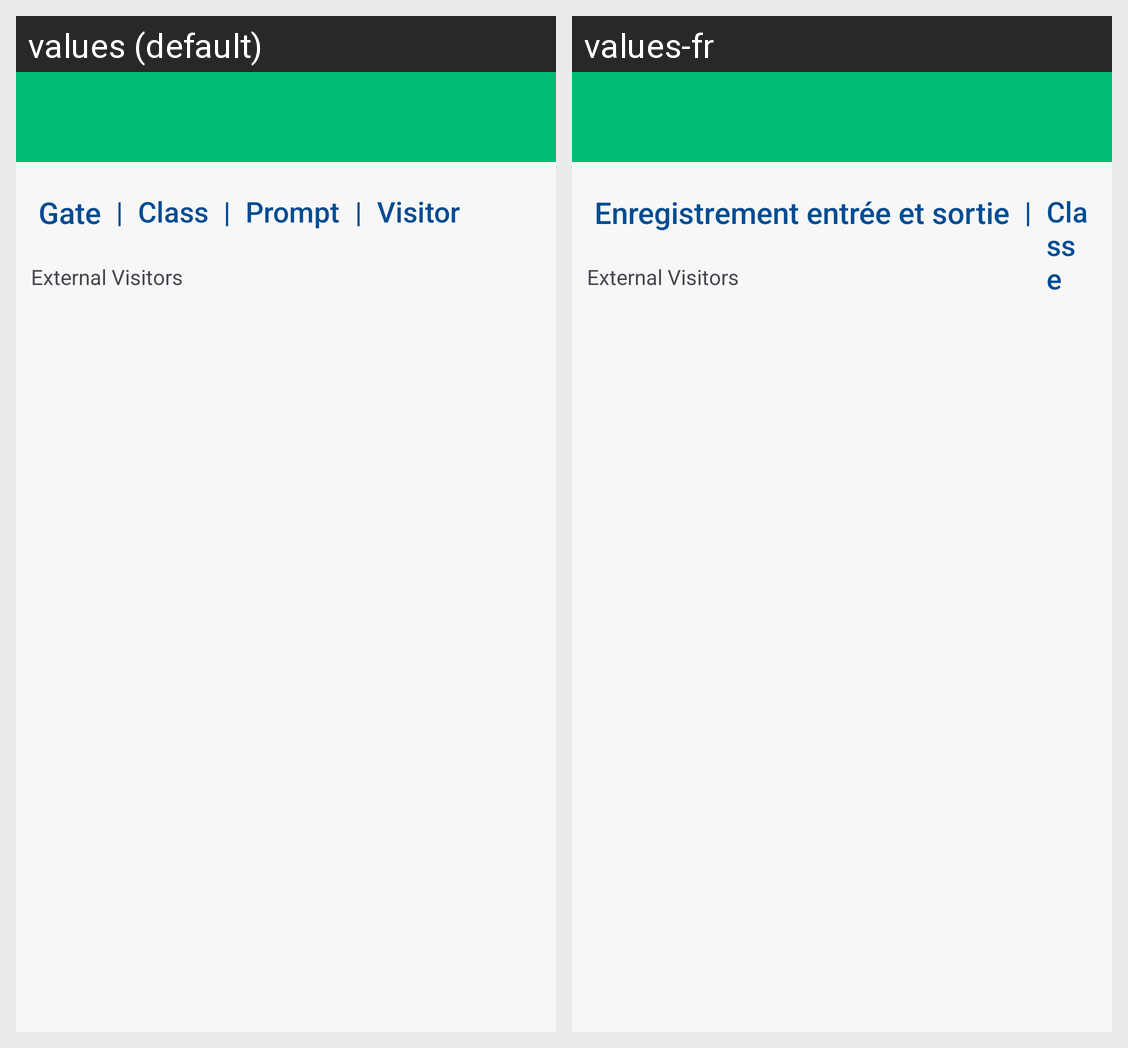

Locale-by-locale string values for the Android screen shown in this grid:
Android screen res/layout/fragment_attendance.xml rendered under 2 locales, left to right: values (default), values-fr. Device: Nexus 5 (rendered at 1080×1920; each locale shown at half size, 540×960, under a caption strip naming it); theme Theme.InspectorAppUpdate.
Strings drawn on this screen, with the default value and each locale's value (text and hints the layout hard-codes, and strings that could not be matched under every locale, appear in the picture but are not listed):

gate_checkinout
  values: Gate
  values-fr: Enregistrement entrée et sortie

divider
  values: |
  values-fr: |

classroom
  values: Class
  values-fr: Classe
